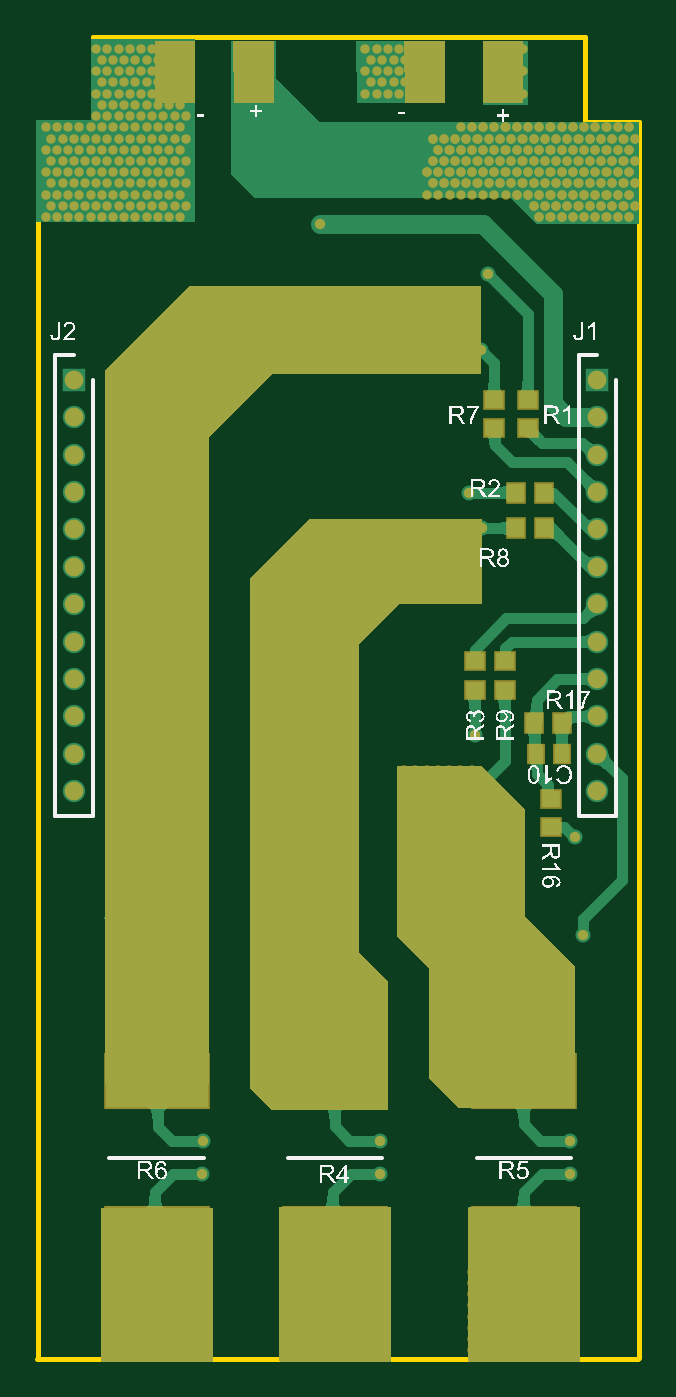
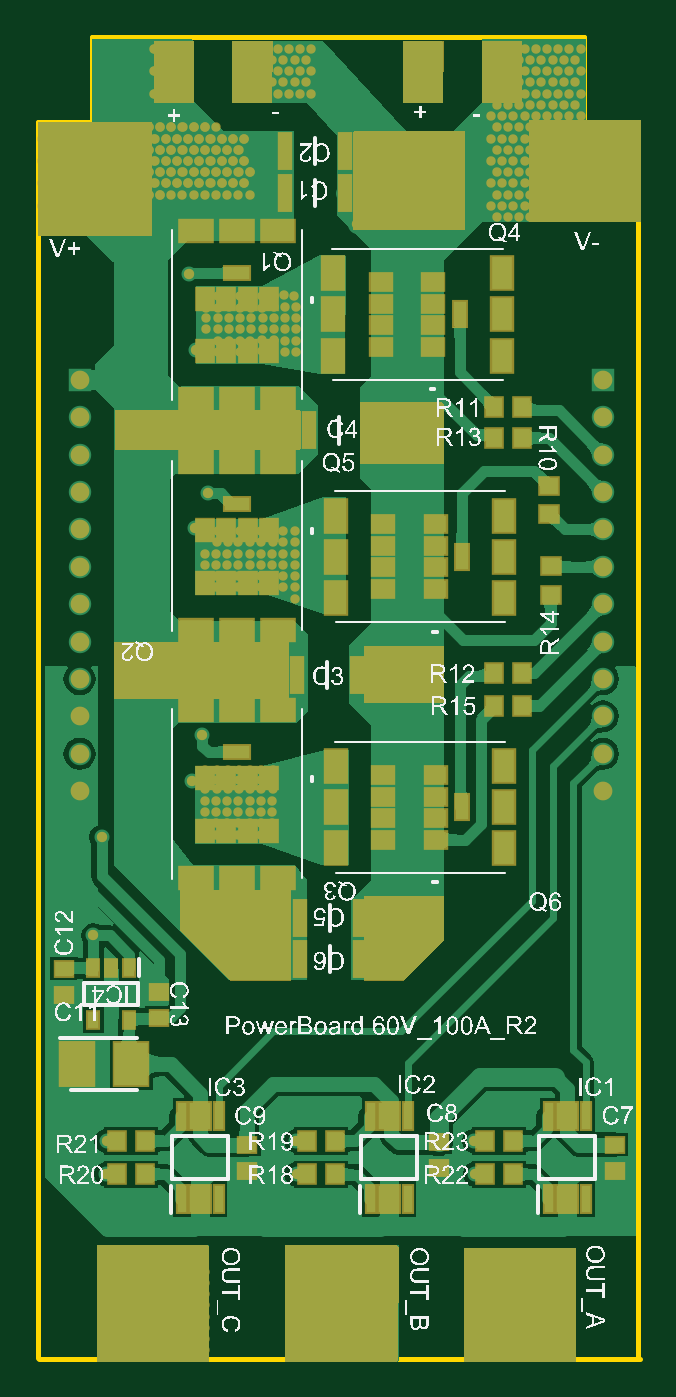
Circuit board: 9 layer files. Board 32.2 x 70.7 mm.
- bottom_copper: FYP_POWERBOARD_60V100A_REV2.GBL (57570 bytes)
- bottom_silk: FYP_POWERBOARD_60V100A_REV2.GBO (357683 bytes)
- paste: FYP_POWERBOARD_60V100A_REV2.GBP (3751 bytes)
- bottom_mask: FYP_POWERBOARD_60V100A_REV2.GBS (25969 bytes)
- outline: FYP_POWERBOARD_60V100A_REV2.GM1 (560 bytes)
- top_copper: FYP_POWERBOARD_60V100A_REV2.GTL (37150 bytes)
- top_silk: FYP_POWERBOARD_60V100A_REV2.GTO (88024 bytes)
- paste: FYP_POWERBOARD_60V100A_REV2.GTP (795 bytes)
- top_mask: FYP_POWERBOARD_60V100A_REV2.GTS (22706 bytes)

=== bottom_copper: FYP_POWERBOARD_60V100A_REV2.GBL (57570 bytes, source omitted) ===
=== bottom_silk: FYP_POWERBOARD_60V100A_REV2.GBO (357683 bytes, source omitted) ===
=== paste: FYP_POWERBOARD_60V100A_REV2.GBP ===
G04*
G04 #@! TF.GenerationSoftware,Altium Limited,Altium Designer,20.0.2 (26)*
G04*
G04 Layer_Color=128*
%FSLAX25Y25*%
%MOIN*%
G70*
G01*
G75*
%ADD11R,0.03740X0.03543*%
%ADD13R,0.03543X0.03740*%
%ADD30R,0.03347X0.04331*%
%ADD31R,0.05118X0.02756*%
%ADD32R,0.06693X0.04331*%
%ADD33R,0.04331X0.03347*%
%ADD34R,0.02756X0.05118*%
%ADD35R,0.04331X0.06693*%
%ADD36R,0.03701X0.02953*%
%ADD37R,0.07087X0.08858*%
%ADD38R,0.02362X0.03543*%
%ADD39R,0.01772X0.05709*%
%ADD40R,0.02441X0.07165*%
D11*
X591287Y243453D02*
D03*
Y237547D02*
D03*
X591000Y220547D02*
D03*
Y226453D02*
D03*
D13*
X602953Y197000D02*
D03*
X597047D02*
D03*
X602953Y204000D02*
D03*
X597047D02*
D03*
X602953Y253500D02*
D03*
X597047D02*
D03*
X602953Y260000D02*
D03*
X597047D02*
D03*
X604843Y98500D02*
D03*
X598937D02*
D03*
X604843Y105500D02*
D03*
X598937D02*
D03*
X682342D02*
D03*
X676437D02*
D03*
X682295Y98500D02*
D03*
X676390D02*
D03*
X642343Y105500D02*
D03*
X636437D02*
D03*
X642343Y98500D02*
D03*
X636437D02*
D03*
D30*
X650209Y282778D02*
D03*
X654736D02*
D03*
X659264D02*
D03*
X663791D02*
D03*
X650209Y271754D02*
D03*
X654736D02*
D03*
X659264D02*
D03*
X663791D02*
D03*
X650209Y181846D02*
D03*
X654736D02*
D03*
X659264D02*
D03*
X663791D02*
D03*
X650209Y170823D02*
D03*
X654736D02*
D03*
X659264D02*
D03*
X663791D02*
D03*
Y223047D02*
D03*
X659264D02*
D03*
X654736D02*
D03*
X650209D02*
D03*
X663791Y234071D02*
D03*
X659264D02*
D03*
X654736D02*
D03*
X650209D02*
D03*
D31*
X657000Y288289D02*
D03*
Y187358D02*
D03*
Y239583D02*
D03*
D32*
X648339Y261715D02*
D03*
X657000D02*
D03*
X665661D02*
D03*
X648339Y297148D02*
D03*
X657000D02*
D03*
X665661D02*
D03*
X648339Y160784D02*
D03*
X657000D02*
D03*
X665661D02*
D03*
X648339Y196216D02*
D03*
X657000D02*
D03*
X665661D02*
D03*
Y248441D02*
D03*
X657000D02*
D03*
X648339D02*
D03*
X665661Y213008D02*
D03*
X657000D02*
D03*
X648339D02*
D03*
D33*
X615154Y168945D02*
D03*
Y173472D02*
D03*
Y178000D02*
D03*
Y182528D02*
D03*
X626177Y168945D02*
D03*
Y173472D02*
D03*
Y178000D02*
D03*
Y182528D02*
D03*
X626677Y286291D02*
D03*
Y281764D02*
D03*
Y277236D02*
D03*
Y272709D02*
D03*
X615654Y286291D02*
D03*
Y281764D02*
D03*
Y277236D02*
D03*
Y272709D02*
D03*
X626177Y235291D02*
D03*
Y230764D02*
D03*
Y226236D02*
D03*
Y221709D02*
D03*
X615154Y235291D02*
D03*
Y230764D02*
D03*
Y226236D02*
D03*
Y221709D02*
D03*
D34*
X609642Y175736D02*
D03*
X610142Y279500D02*
D03*
X609642Y228500D02*
D03*
D35*
X636217Y167075D02*
D03*
Y175736D02*
D03*
Y184398D02*
D03*
X600783Y167075D02*
D03*
Y175736D02*
D03*
Y184398D02*
D03*
X601284Y288161D02*
D03*
Y279500D02*
D03*
Y270839D02*
D03*
X636717Y288161D02*
D03*
Y279500D02*
D03*
Y270839D02*
D03*
X600783Y237161D02*
D03*
Y228500D02*
D03*
Y219839D02*
D03*
X636216Y237161D02*
D03*
Y228500D02*
D03*
Y219839D02*
D03*
D36*
X693500Y136244D02*
D03*
Y141756D02*
D03*
X673500Y131382D02*
D03*
Y136894D02*
D03*
X654890Y99244D02*
D03*
Y104756D02*
D03*
X614500Y99744D02*
D03*
Y105256D02*
D03*
X577500Y99244D02*
D03*
Y104756D02*
D03*
D37*
X679295Y121685D02*
D03*
X690713D02*
D03*
D38*
X679760Y130988D02*
D03*
X687240D02*
D03*
Y142012D02*
D03*
X683500D02*
D03*
X679760D02*
D03*
D39*
X668567Y110760D02*
D03*
X666008D02*
D03*
X663449D02*
D03*
X660890D02*
D03*
Y93240D02*
D03*
X663449D02*
D03*
X666008D02*
D03*
X668567D02*
D03*
X628787Y110760D02*
D03*
X626228D02*
D03*
X623669D02*
D03*
X621110D02*
D03*
Y93240D02*
D03*
X623669D02*
D03*
X626228D02*
D03*
X628787D02*
D03*
X591287Y110760D02*
D03*
X588728D02*
D03*
X586169D02*
D03*
X583610D02*
D03*
Y93240D02*
D03*
X586169D02*
D03*
X588728D02*
D03*
X591287D02*
D03*
D40*
X644299Y203657D02*
D03*
X631701D02*
D03*
X641799Y255075D02*
D03*
X629201D02*
D03*
X646799Y305000D02*
D03*
X634201D02*
D03*
X646799Y314000D02*
D03*
X634201D02*
D03*
X643799Y143783D02*
D03*
X631201D02*
D03*
X643799Y152500D02*
D03*
X631201D02*
D03*
M02*

=== bottom_mask: FYP_POWERBOARD_60V100A_REV2.GBS (25969 bytes, source omitted) ===
=== outline: FYP_POWERBOARD_60V100A_REV2.GM1 ===
G04*
G04 #@! TF.GenerationSoftware,Altium Limited,Altium Designer,20.0.2 (26)*
G04*
G04 Layer_Color=16711935*
%FSLAX25Y25*%
%MOIN*%
G70*
G01*
G75*
%ADD55C,0.01000*%
D55*
X572500Y59750D02*
Y101500D01*
X699000Y59750D02*
Y101500D01*
X572500Y320000D02*
X584000D01*
X687500D02*
X699000D01*
X584000Y338000D02*
X687500D01*
Y320000D02*
Y338000D01*
X584000Y320000D02*
Y338000D01*
X699000Y278500D02*
Y320000D01*
X572500Y278500D02*
Y320000D01*
X572250Y59500D02*
X585250D01*
X572500Y101500D02*
Y278500D01*
X699000Y101500D02*
Y278500D01*
X585250Y59500D02*
X698750D01*
M02*

=== top_copper: FYP_POWERBOARD_60V100A_REV2.GTL (37150 bytes, source omitted) ===
=== top_silk: FYP_POWERBOARD_60V100A_REV2.GTO (88024 bytes, source omitted) ===
=== paste: FYP_POWERBOARD_60V100A_REV2.GTP ===
G04*
G04 #@! TF.GenerationSoftware,Altium Limited,Altium Designer,20.0.2 (26)*
G04*
G04 Layer_Color=8421504*
%FSLAX25Y25*%
%MOIN*%
G70*
G01*
G75*
%ADD11R,0.03740X0.03543*%
%ADD12R,0.21654X0.11221*%
%ADD13R,0.03543X0.03740*%
%ADD14R,0.03937X0.03347*%
%ADD15R,0.02953X0.03701*%
D11*
X675500Y261453D02*
D03*
Y255547D02*
D03*
X670634Y206453D02*
D03*
Y200547D02*
D03*
X664335Y206453D02*
D03*
Y200547D02*
D03*
X668449Y255547D02*
D03*
Y261453D02*
D03*
D12*
X597390Y85858D02*
D03*
Y118142D02*
D03*
X674669Y85858D02*
D03*
Y118142D02*
D03*
X634890Y85858D02*
D03*
Y118142D02*
D03*
D13*
X682713Y193453D02*
D03*
X676807D02*
D03*
X678953Y234500D02*
D03*
X673047D02*
D03*
X678953Y242000D02*
D03*
X673047D02*
D03*
D14*
X680500Y177453D02*
D03*
Y171547D02*
D03*
D15*
X682756Y187000D02*
D03*
X677244D02*
D03*
M02*

=== top_mask: FYP_POWERBOARD_60V100A_REV2.GTS (22706 bytes, source omitted) ===
